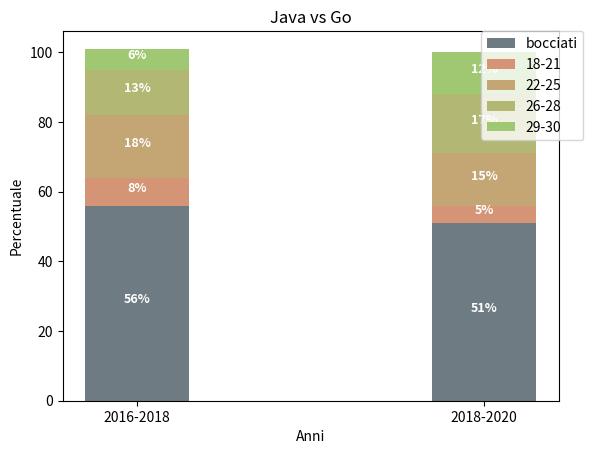

Here is the Python script that generated this plot:
import numpy as np
import matplotlib.pyplot as plt
 
x = ['2016-2018', '2018-2020']
r1 = np.array([56, 51])
r2 = np.array([8, 5])
r3 = np.array([18, 15])
r4 = np.array([13, 17])
r5 = np.array([6, 12])
 
 
colori = ["#6E7B82","#d59475","#c4a574","#b2b774","#a0c873"]

fig = plt.figure(facecolor="white")
ax = fig.add_subplot(1, 1, 1)
plt.bar(x, r1, color=colori[0] , width=0.3,  align='center')
plt.bar(x, r2, bottom=r1, color=colori[1], width=0.3,  align='center')
plt.bar(x, r3, bottom=r1+r2, color=colori[2], width=0.3,  align='center')
plt.bar(x, r4, bottom=r1+r2+r3, color=colori[3], width=0.3, align='center')
plt.bar(x, r5, bottom=r1+r2+r3+r4, color=colori[4], width=0.3,  align='center')

for bar in ax.patches:
    print(bar.get_height())
    ax.text(
      bar.get_x()+bar.get_width()/2,
      bar.get_y()+bar.get_height()/2,
      str(round(bar.get_height()))+"%",
      ha='center',
      color='w',
      weight='bold',
      size=9
    )

plt.xlabel("Anni")
plt.ylabel("Percentuale")
plt.legend(["bocciati", "18-21", "22-25", "26-28","29-30"], bbox_to_anchor=(1.05, 1), loc=1, borderaxespad=0.)
plt.title("Java vs Go")
plt.show()
plt.savefig("javavsgo2016-2022.svg") 

